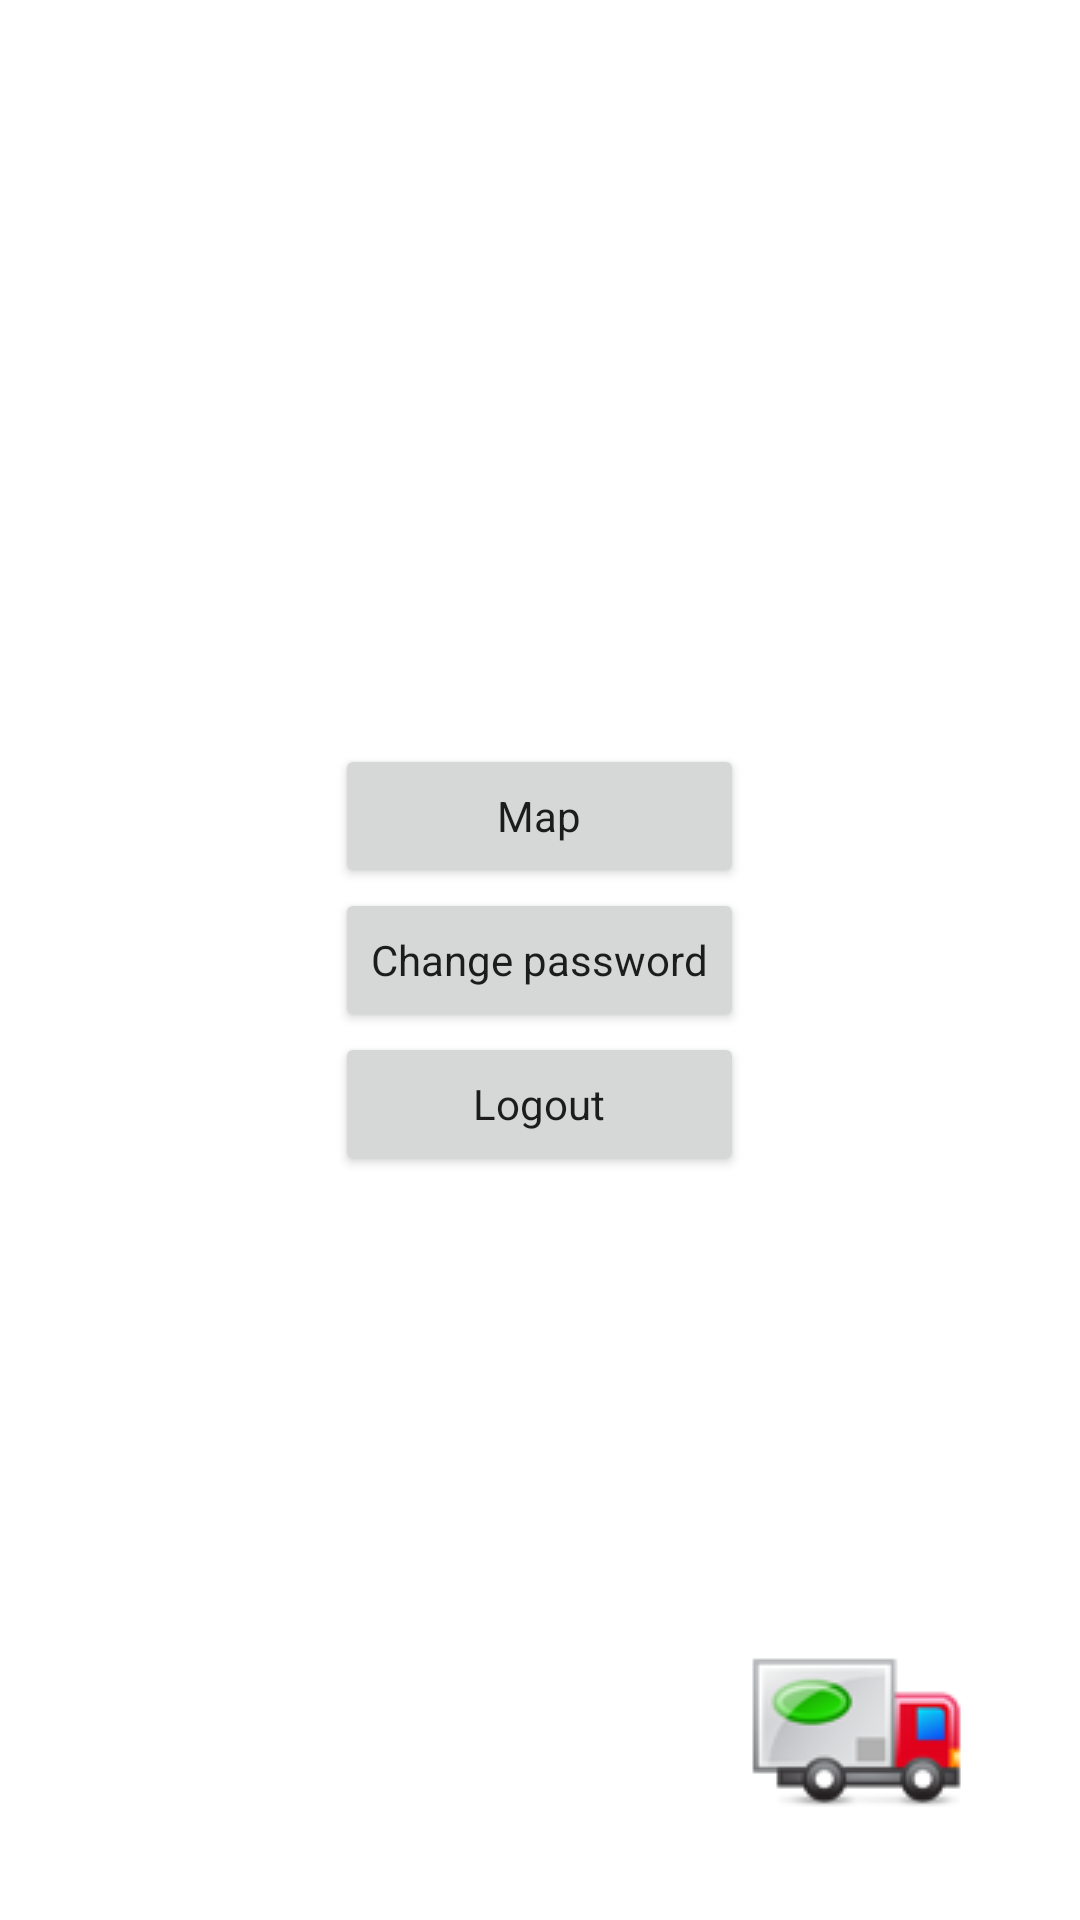

The Android layout XML behind this screen, and the referenced resources:
<!-- AndroidManifest.xml: application theme AppTheme.NoActionBar -->
<!-- res/layout/acitivity_user_interface.xml -->
<?xml version="1.0" encoding="utf-8"?>
<RelativeLayout xmlns:android="http://schemas.android.com/apk/res/android"
    android:layout_width="match_parent" android:layout_height="match_parent"
    android:padding="16dp">

    <TextView
        android:layout_width="wrap_content"
        android:layout_height="wrap_content"
        android:id="@+id/textView_user_greeting"
        android:layout_alignParentTop="true"
        android:layout_alignParentLeft="true"
        android:layout_alignParentStart="true" />

    <TableLayout
        android:orientation="vertical"
        android:layout_width="wrap_content"
        android:layout_height="wrap_content"
        android:layout_centerVertical="true"
        android:layout_centerHorizontal="true">


        <Button
            android:layout_width="wrap_content"
            android:layout_height="wrap_content"
            android:text="@string/view_map"
            android:id="@+id/button_view_map"
            android:layout_gravity="center_horizontal"
            style="@style/Base.Theme.AppCompat.Light.DarkActionBar" />

        <Button
            android:layout_width="wrap_content"
            android:layout_height="wrap_content"
            android:text="@string/change_password"
            android:id="@+id/button_change_password"
            android:layout_gravity="center_horizontal"
            style="@style/Base.Theme.AppCompat.Light.DarkActionBar" />

        <Button
            android:layout_width="wrap_content"
            android:layout_height="wrap_content"
            android:text="@string/user_logout"
            android:id="@+id/button_user_logout"
            android:layout_gravity="center_horizontal"
            style="@style/Base.Theme.AppCompat.Light.DarkActionBar" />
    </TableLayout>

    <LinearLayout
        android:layout_width="wrap_content"
        android:layout_height="wrap_content"
        android:layout_alignParentBottom="true"
        android:layout_alignParentRight="true"
        android:layout_alignParentEnd="true"
        android:padding="15dp">
    <ImageView
        android:layout_width="wrap_content"
        android:layout_height="wrap_content"
        android:background="@drawable/truck_medium" />
    </LinearLayout>
</RelativeLayout>
<!-- resources referenced by this layout -->
<resources>
  <!-- drawable truck_medium: png bitmap (drawable, 10198 bytes) -->
  <string name="change_password">Change password</string>
  <string name="user_logout">Logout</string>
  <string name="view_map">Map</string>
  <style name="AppTheme.NoActionBar">
          <item name="windowActionBar">false</item>
          <item name="windowNoTitle">true</item>
          <item name="colorPrimary">@android:color/transparent</item>
      </style>
</resources>
